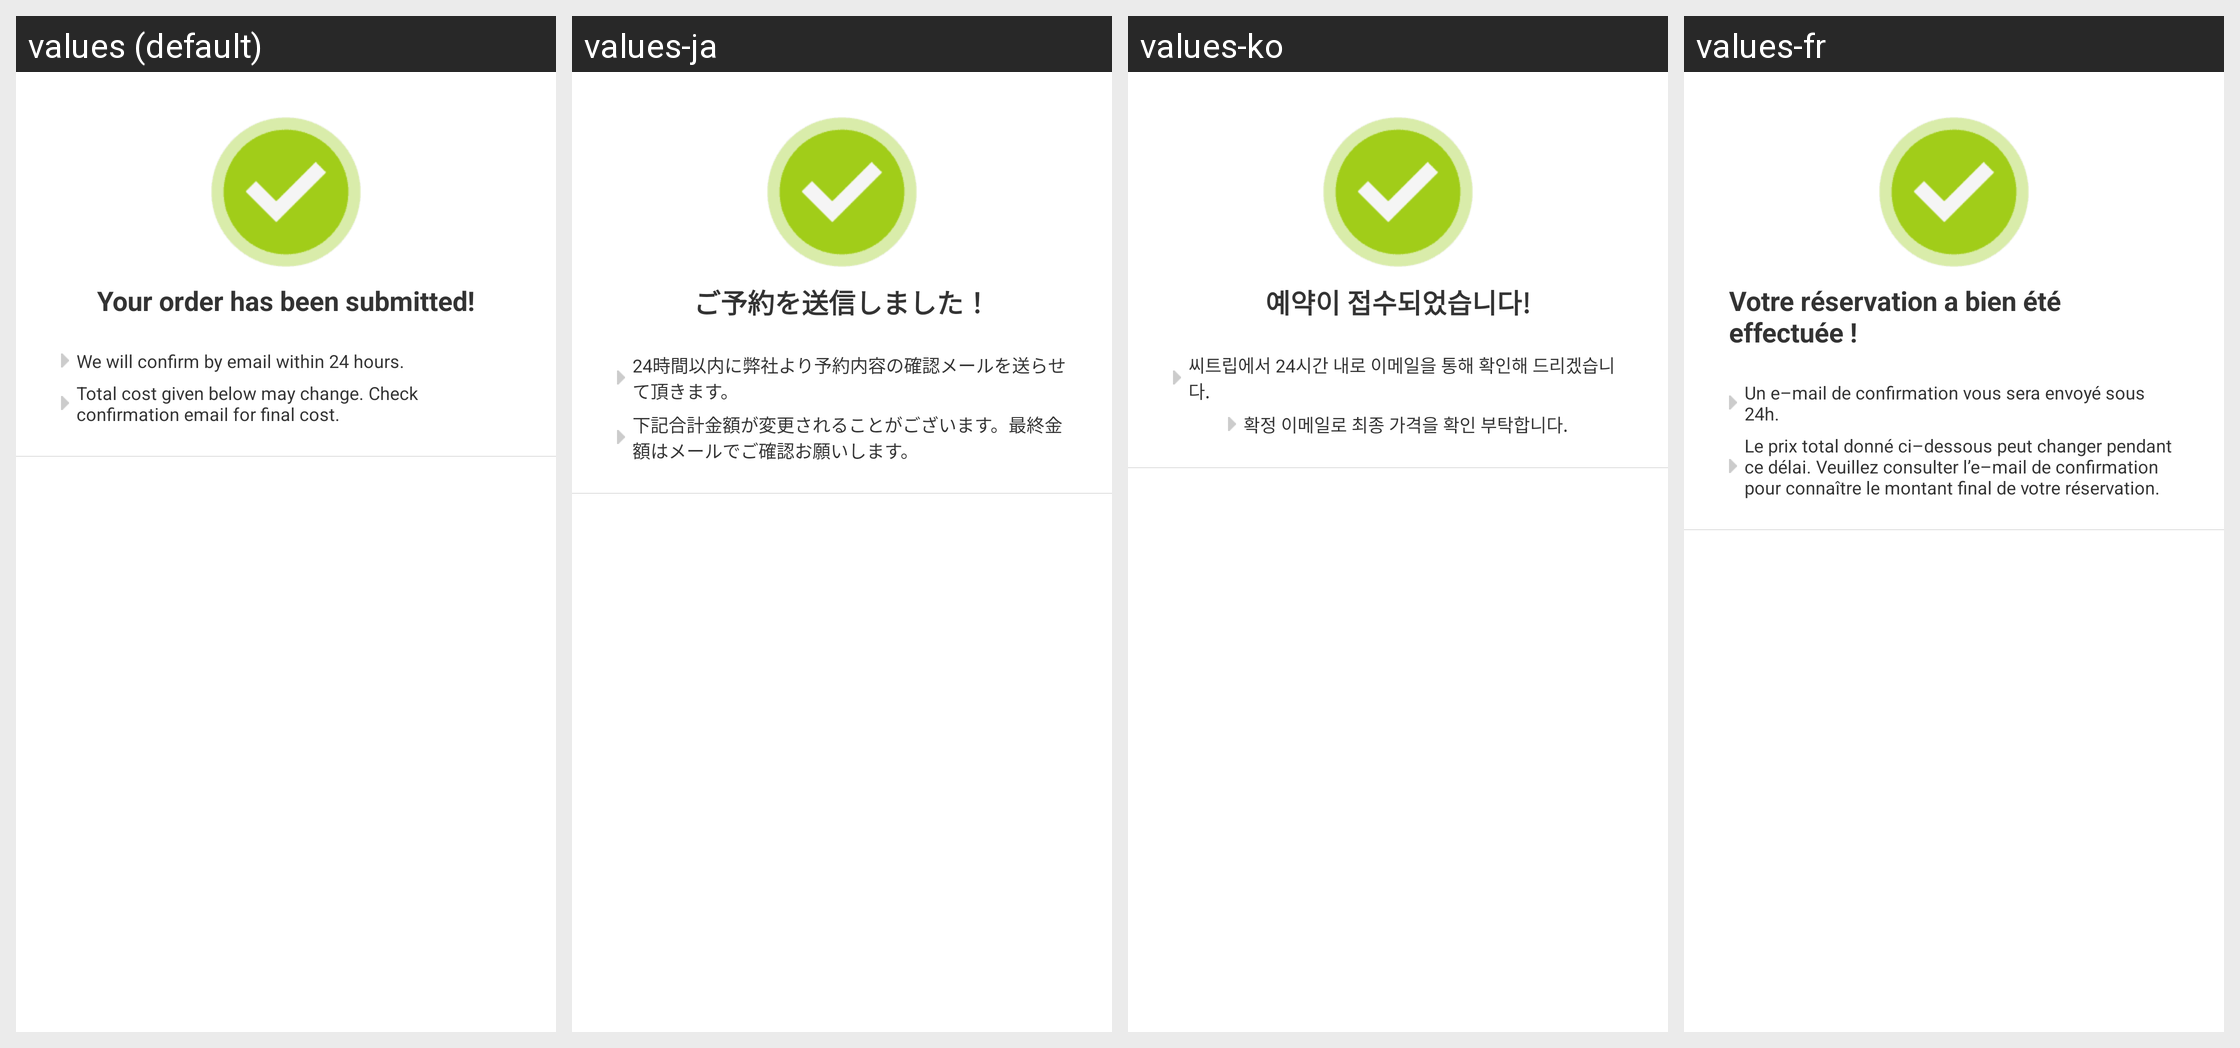

Locale-by-locale string values for the Android screen shown in this grid:
Android screen res/layout/view_common_hotel_order_complete.xml rendered under 4 locales, left to right: values (default), values-ja, values-ko, values-fr. Device: Nexus 5 (rendered at 1080×1920; each locale shown at half size, 540×960, under a caption strip naming it); theme Theme.MaterialComponents.DayNight.NoActionBar.
Other locales in the repository, not shown: values-af, values-am, values-ar, values-bg, values-bn-rBD, values-ca, values-cs, values-da, values-de, values-el, values-en-rIN, values-es, values-es-rUS, values-et-rEE, values-eu-rES, values-fi, values-fr-rCA, values-gl-rES, values-hi, values-hr, values-hu, values-hy-rAM, values-in, values-is-rIS, values-it, values-iw, values-ka-rGE, values-kk-rKZ, values-km-rKH, values-kn-rIN, values-ky-rKG, values-lo-rLA, values-lt, values-lv, values-mk-rMK, values-ml-rIN, values-mn-rMN, values-mr-rIN, values-ms-rMY, values-my-rMM, values-nb, values-ne-rNP, values-nl, values-pl, values-pt-rBR, values-pt-rPT, values-ro, values-ru, values-si-rLK, values-sk, values-sl, values-sr, values-sv, values-sw, values-ta-rIN, values-te-rIN, values-th, values-tl, values-tr, values-uk, values-ur-rPK, values-uz-rUZ, values-vi, values-zh, values-zh-rCN, values-zh-rHK, values-zh-rTW, values-zu.
Strings drawn on this screen, with the default value and each locale's value (text and hints the layout hard-codes, and strings that could not be matched under every locale, appear in the picture but are not listed):

has_been_submited
  values: Your order has been submitted!
  values-ja: ご予約を送信しました！
  values-ko: 예약이 접수되었습니다!
  values-fr: Votre réservation a bien été effectuée !

will_confirm
  values: We will confirm by email within 24 hours.
  values-ja: 24時間以内に弊社より予約内容の確認メールを送らせて頂きます。
  values-ko: 씨트립에서 24시간 내로 이메일을 통해 확인해 드리겠습니다.
  values-fr: Un e–mail de confirmation vous sera envoyé sous 24h.

may_change
  values: Total cost given below may change. Check confirmation email for final cost.
  values-ja: 下記合計金額が変更されることがございます。最終金額はメールでご確認お願いします。
  values-ko: 확정 이메일로 최종 가격을 확인 부탁합니다.
  values-fr: Le prix total donné ci–dessous peut changer pendant ce délai. Veuillez consulter l’e–mail de confirmation pour connaître le montant final de votre réservation.
